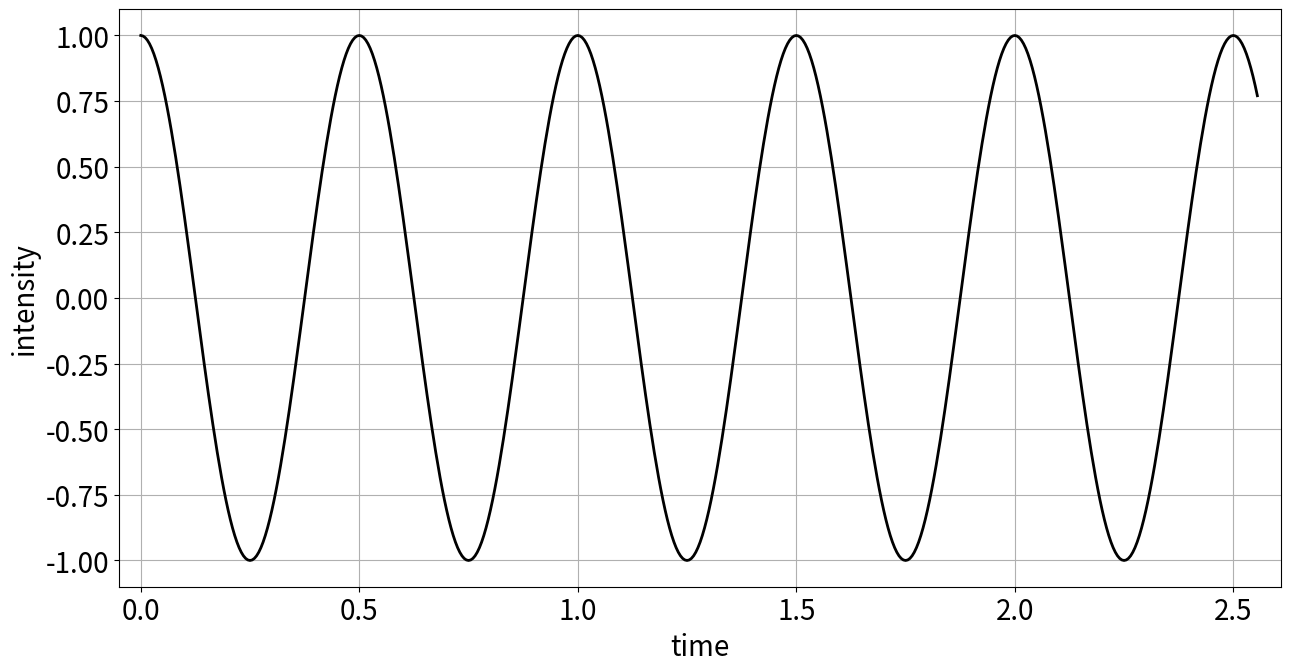
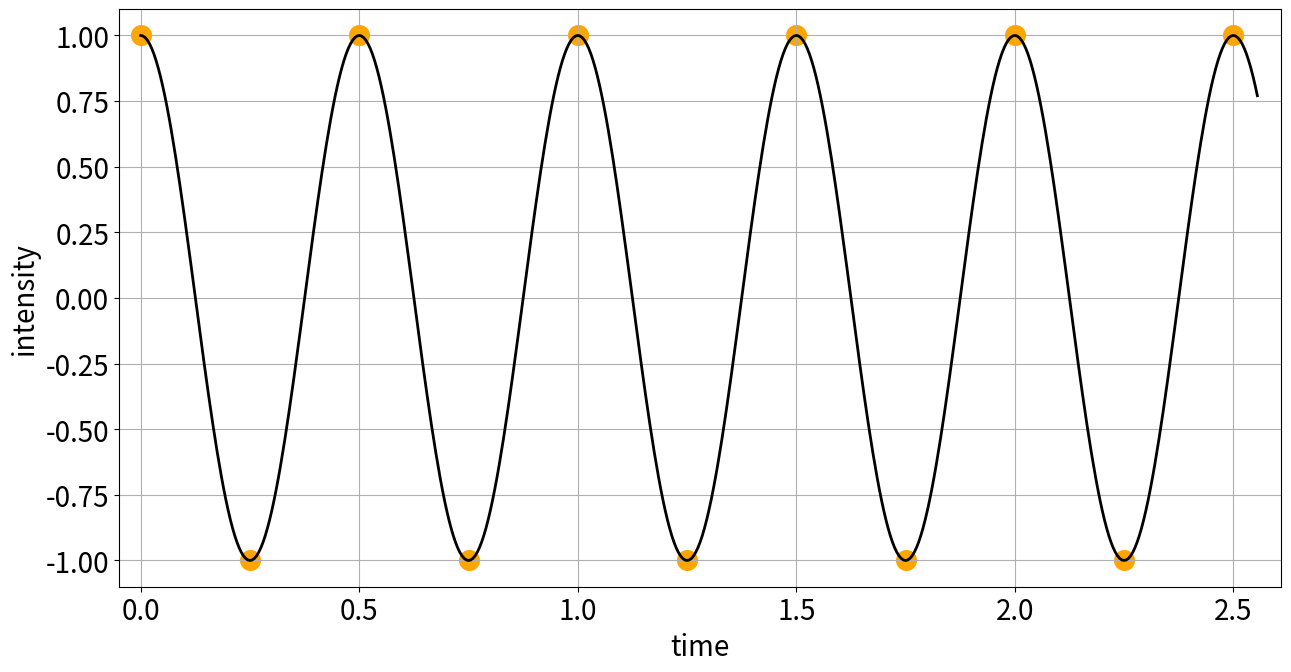
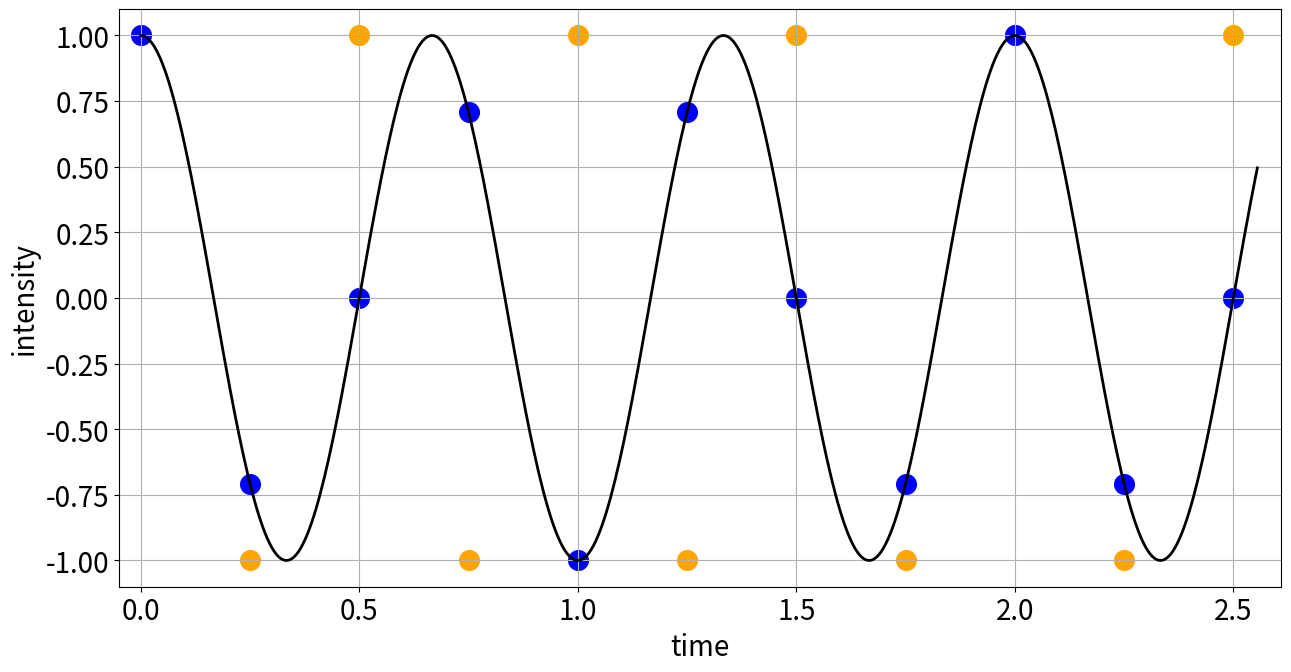
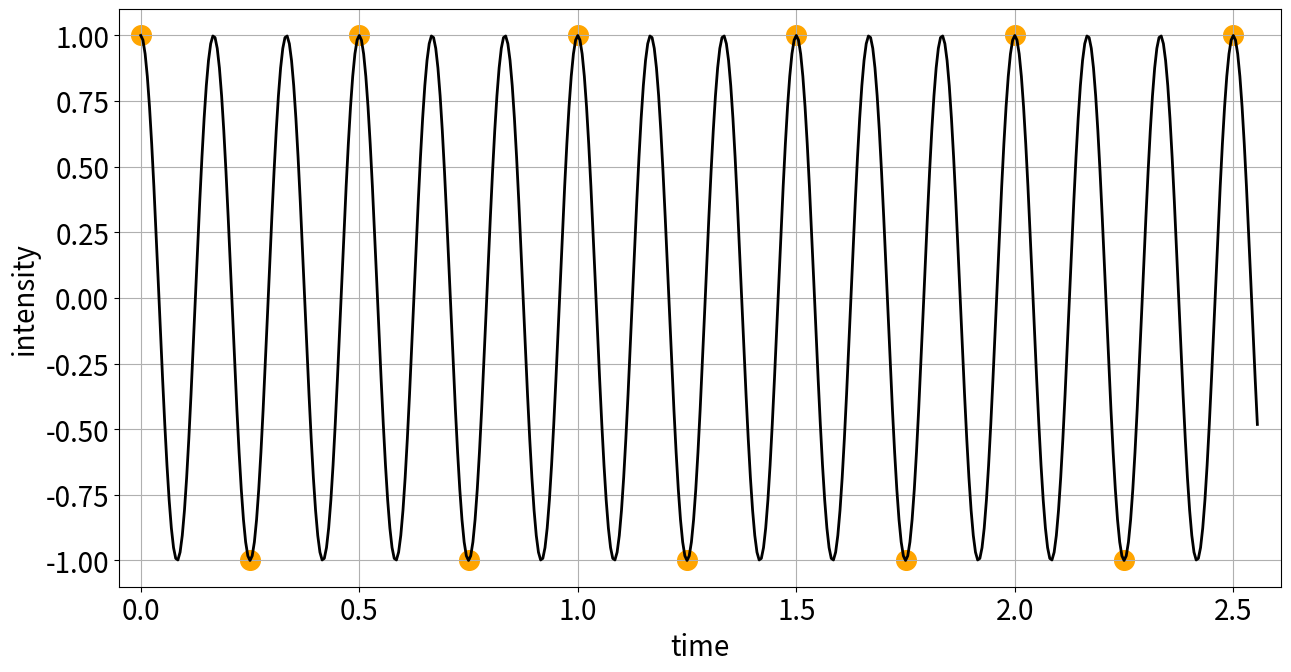

These figures' Python source, in order:
import numpy as np
import matplotlib.pyplot as plt

# define a standard look for all of the plots
%matplotlib inline
font = {'size'   : 20}
plt.rc('font', **font)

DW = 0.005
NP = 512
OMEGA1 = 2.00
OMEGA2 = 2.00
OMEGA3 = 1.50
OMEGA4 = 6.00
AQ = NP * DW

t = np.arange(0.0, NP * DW, DW)
i = np.cos(2 * np.pi * OMEGA2 * t)

fig, ax1 = plt.subplots(figsize=(15,7.5))
ax1.plot(t, i, color='black', linewidth=2)
ax1.set_xlim(-0.05, (AQ + 0.05))
ax1.set_xlabel('time')
ax1.set_ylabel('intensity')
ax1.set_ylim(-1.1, 1.1)
ax1.grid(True)

nyquist_t = np.arange(0.0, NP * DW, (1 / (2 * OMEGA1)))
nyquist_i = np.cos(2 * np.pi * OMEGA1 * nyquist_t)

fig, ax2 = plt.subplots(figsize=(15,7.5))
ax2.plot(t, i, color='black', linewidth=2)
ax2.scatter(nyquist_t, nyquist_i, s=200, color='orange')
ax2.set_xlim(-0.05, (AQ + 0.05))
ax2.set_xlabel('time')
ax2.set_ylabel('intensity')
ax2.set_ylim(-1.1, 1.1)
ax2.grid(True)

t = np.arange(0.0, NP * DW, DW)
i = np.cos(2 * np.pi * OMEGA3 * t)
nyquist_t3 = np.arange(0.0, NP * DW, (1 / (2 * OMEGA1)))
nyquist_i3 = np.cos(2 * np.pi * OMEGA3 * nyquist_t)

fig, ax3 = plt.subplots(figsize=(15,7.5))
ax3.plot(t, i, color='black', linewidth=2)
ax3.scatter(nyquist_t, nyquist_i, s=200, color='orange')
ax3.scatter(nyquist_t3, nyquist_i3, s=200, color='blue')
ax3.set_xlim(-0.05, (AQ + 0.05))
ax3.set_xlabel('time')
ax3.set_ylabel('intensity')
ax3.set_ylim(-1.1, 1.1)
ax3.grid(True)

t = np.arange(0.0, NP * DW, DW)
i = np.cos(2 * np.pi * OMEGA4 * t)
nyquist_t4 = np.arange(0.0, NP * DW, (1 / (2 * OMEGA1)))
nyquist_i4 = np.cos(2 * np.pi * OMEGA1 * nyquist_t)

fig, ax4 = plt.subplots(figsize=(15,7.5))
ax4.plot(t, i, color='black', linewidth=2)
ax4.scatter(nyquist_t4, nyquist_i4, s=200, color='orange')
# ax4.scatter(nyquist_t3, nyquist_i3, s=200, color='blue')
ax4.set_xlim(-0.05, (AQ + 0.05))
ax4.set_xlabel('time')
ax4.set_ylabel('intensity')
ax4.set_ylim(-1.1, 1.1)
ax4.grid(True)

